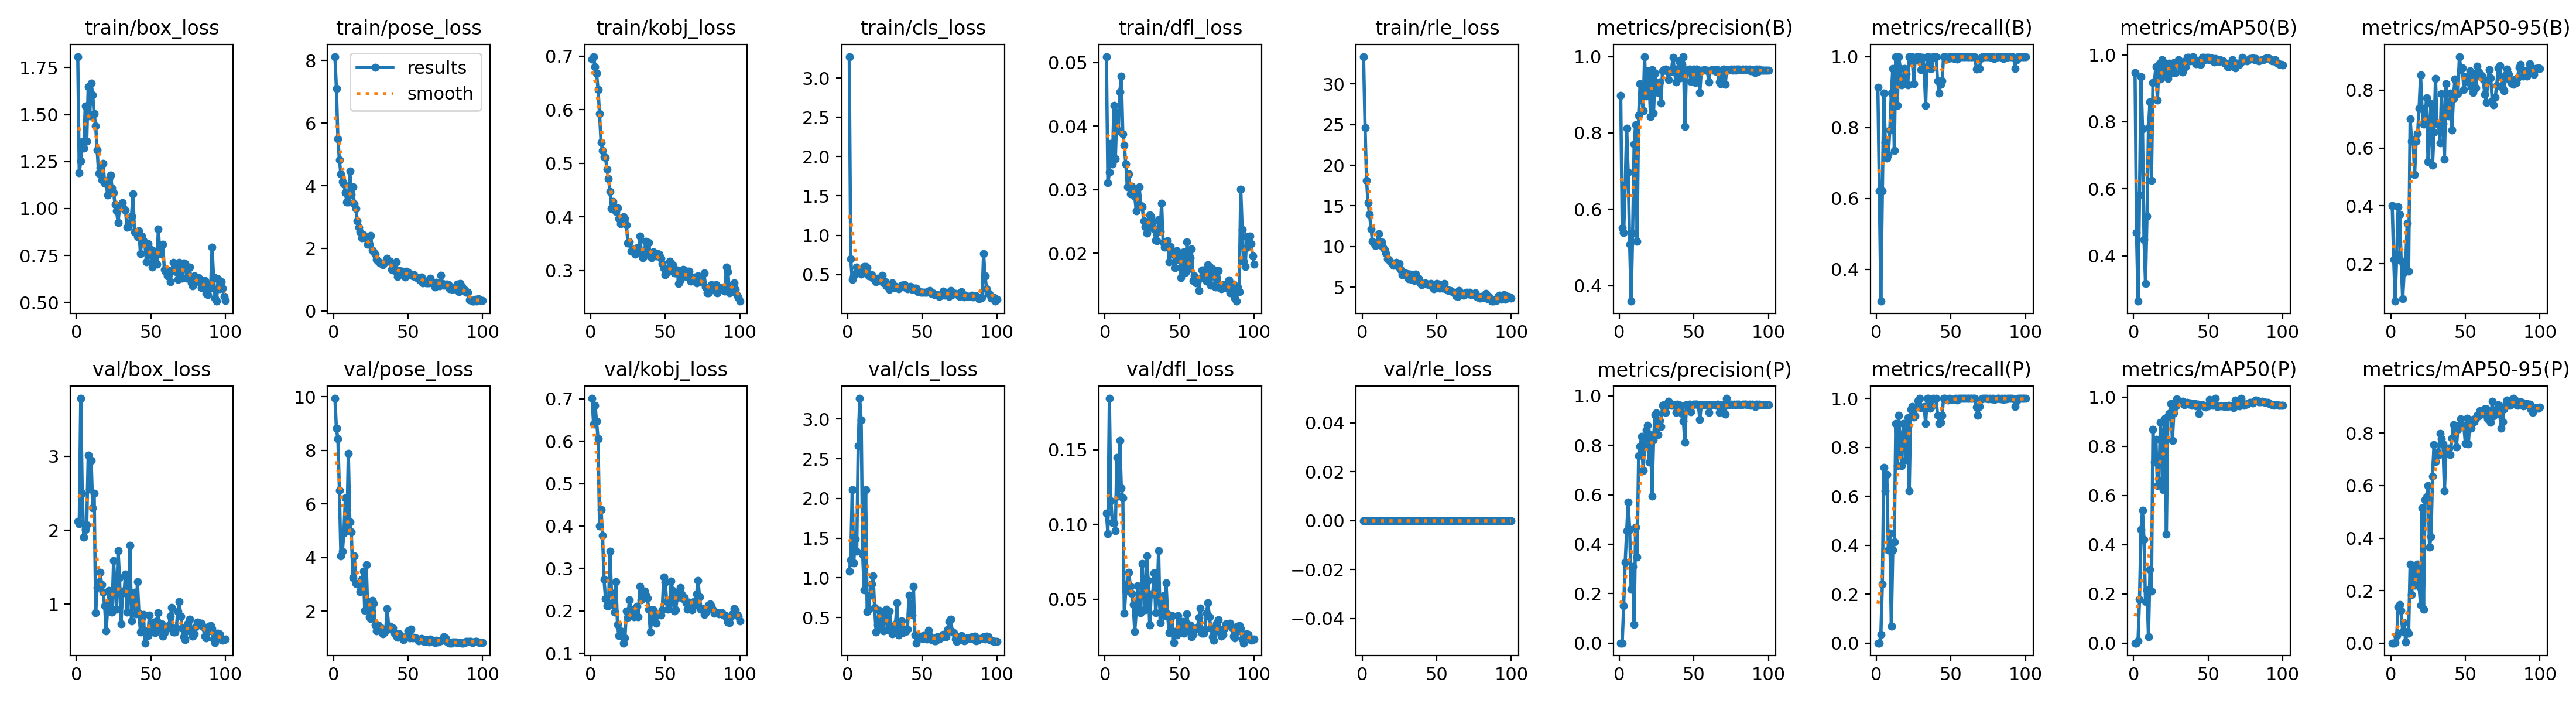

The data file committed next to this chart (first rows):
epoch, time, train/box_loss, train/pose_loss, train/kobj_loss, train/cls_loss, train/dfl_loss, train/rle_loss, metrics/precision(B), metrics/recall(B), metrics/mAP50(B), metrics/mAP50-95(B), metrics/precision(P), metrics/recall(P), metrics/mAP50(P), metrics/mAP50-95(P), val/box_loss, val/pose_loss, val/kobj_loss, val/cls_loss, val/dfl_loss, val/rle_loss, lr/pg0, lr/pg1
1, 18.26, 1.809, 8.13, 0.6947, 3.272, 0.05096, 33.38, 0.8982, 0.9132, 0.9462, 0.4007, 0, 0, 0, 0, 2.119, 9.935, 0.7012, 1.087, 0.1075, 0, 0.00026, 0.00026
2, 30.84, 1.189, 7.106, 0.6994, 0.6974, 0.03108, 24.65, 0.5519, 0.6207, 0.4686, 0.2136, 0, 0, 0, 0, 2.089, 8.824, 0.641, 1.227, 0.09399, 0, 0.0005347, 0.0005347
3, 41.74, 1.252, 5.499, 0.6806, 0.4375, 0.03272, 18.1, 0.5383, 0.3103, 0.2641, 0.07001, 0.152, 0.03448, 0.00969, 0.00194, 3.779, 8.421, 0.6848, 2.112, 0.1844, 0, 0.0008038, 0.0008038
4, 48.62, 1.354, 4.818, 0.6683, 0.4812, 0.03732, 15.42, 0.6629, 0.6207, 0.5804, 0.2326, 0.327, 0.2414, 0.1772, 0.02831, 2.502, 6.512, 0.6467, 1.187, 0.1159, 0, 0.001067, 0.001067
5, 54.99, 1.322, 4.382, 0.6376, 0.511, 0.03405, 13.97, 0.8126, 0.8969, 0.9343, 0.3966, 0.454, 0.7169, 0.4612, 0.1385, 1.904, 4.059, 0.6062, 1.489, 0.1013, 0, 0.001325, 0.001325
6, 61.51, 1.546, 4.136, 0.5926, 0.5931, 0.04329, 12.18, 0.6964, 0.7586, 0.7797, 0.3703, 0.5698, 0.6207, 0.5407, 0.1473, 2.01, 4.235, 0.4006, 1.337, 0.1009, 0, 0.001578, 0.001578
7, 67.88, 1.357, 4.064, 0.5391, 0.5642, 0.03485, 10.61, 0.5085, 0.7136, 0.4485, 0.2093, 0.4596, 0.6897, 0.4198, 0.1245, 2.074, 4.903, 0.4391, 2.659, 0.09597, 0, 0.001825, 0.001825
8, 74.25, 1.647, 3.77, 0.524, 0.5518, 0.0422, 10.42, 0.3592, 0.7241, 0.3177, 0.07749, 0.2164, 0.3793, 0.1688, 0.04337, 3.012, 6.211, 0.3784, 3.26, 0.1449, 0, 0.001861, 0.001861
9, 80.5, 1.491, 3.483, 0.512, 0.5047, 0.03931, 10.17, 0.5381, 0.7931, 0.5181, 0.1704, 0.3096, 0.4483, 0.2165, 0.07822, 2.555, 5.07, 0.2745, 2.985, 0.1189, 0, 0.001842, 0.001842
10, 86.85, 1.667, 3.477, 0.5105, 0.5337, 0.04542, 10.19, 0.7713, 0.8965, 0.782, 0.1928, 0.07402, 0.06897, 0.02487, 0.00328, 2.941, 7.893, 0.2286, 1.289, 0.1562, 0, 0.001822, 0.001822
11, 93.21, 1.606, 4.472, 0.4889, 0.6028, 0.04789, 11.55, 0.8219, 0.9655, 0.8598, 0.3402, 0.4688, 0.3793, 0.2989, 0.04402, 2.3, 5.328, 0.2123, 0.8476, 0.1245, 0, 0.001802, 0.001802
12, 99.54, 1.504, 3.723, 0.4711, 0.603, 0.03878, 10.36, 0.5158, 0.7347, 0.6253, 0.1741, 0.3481, 0.4138, 0.2116, 0.03806, 2.497, 4.946, 0.2113, 2.113, 0.1178, 0, 0.001782, 0.001782
13, 105.9, 1.441, 3.958, 0.4472, 0.5831, 0.03704, 10.55, 0.8463, 1, 0.918, 0.7008, 0.7579, 0.8965, 0.8677, 0.3013, 0.8879, 3.245, 0.3409, 0.5779, 0.04058, 0, 0.001762, 0.001762
14, 112.5, 1.311, 3.416, 0.4156, 0.4788, 0.03403, 9.913, 0.9287, 0.8621, 0.9215, 0.6237, 0.795, 0.7241, 0.7366, 0.1851, 1.223, 4.067, 0.2426, 0.6039, 0.05563, 0, 0.001743, 0.001743
15, 118.8, 1.187, 3.273, 0.4288, 0.4972, 0.03048, 9.641, 0.9012, 1, 0.9653, 0.6295, 0.836, 0.931, 0.828, 0.278, 1.297, 3.041, 0.2204, 0.7813, 0.06049, 0, 0.001723, 0.001723
16, 125.3, 1.219, 2.884, 0.4194, 0.4979, 0.03248, 9.187, 0.8588, 0.9655, 0.8641, 0.5075, 0.6982, 0.7931, 0.6398, 0.2201, 1.431, 3, 0.1967, 0.9226, 0.06804, 0, 0.001703, 0.001703
17, 131.6, 1.153, 2.667, 0.4105, 0.4528, 0.02934, 8.505, 1, 0.9192, 0.9727, 0.6228, 0.7928, 0.7241, 0.6606, 0.2527, 1.265, 2.984, 0.2686, 1.027, 0.05867, 0, 0.001683, 0.001683
18, 137.9, 1.24, 2.528, 0.4173, 0.4526, 0.03057, 8.404, 0.8965, 0.931, 0.9269, 0.6493, 0.8625, 0.8965, 0.8977, 0.3016, 1.165, 2.72, 0.1684, 0.6264, 0.05394, 0, 0.001663, 0.001663
19, 144.2, 1.135, 2.342, 0.3976, 0.4069, 0.0299, 8.128, 0.9631, 0.9655, 0.9858, 0.7371, 0.8809, 0.8621, 0.8313, 0.2151, 0.9804, 3.188, 0.1414, 0.3162, 0.04626, 0, 0.001644, 0.001644
20, 150.6, 1.139, 2.431, 0.3868, 0.4551, 0.02897, 7.889, 0.9324, 0.9513, 0.9791, 0.8514, 0.7308, 0.7492, 0.6235, 0.1451, 0.6392, 3.495, 0.1526, 0.4071, 0.02819, 0, 0.001624, 0.001624
21, 157, 1.073, 2.365, 0.3984, 0.4198, 0.02666, 7.7, 0.8422, 0.9205, 0.9434, 0.7357, 0.8422, 0.9205, 0.9146, 0.5148, 0.9268, 2.016, 0.1404, 0.5883, 0.04195, 0, 0.001604, 0.001604
22, 163.6, 1.157, 2.312, 0.4008, 0.4469, 0.02899, 7.953, 0.9652, 1, 0.97, 0.6831, 0.5954, 0.6207, 0.4429, 0.1291, 1.182, 3.723, 0.124, 0.3716, 0.05901, 0, 0.001584, 0.001584
23, 170, 1.177, 2.133, 0.3975, 0.4876, 0.03045, 8.057, 0.8513, 0.9872, 0.9291, 0.7036, 0.8217, 0.9538, 0.9207, 0.5453, 0.9482, 2.071, 0.1358, 0.5538, 0.0433, 0, 0.001564, 0.001564
24, 176.5, 1.109, 2.133, 0.3854, 0.3967, 0.02764, 7.52, 0.9565, 1, 0.9757, 0.7737, 0.9232, 0.9655, 0.933, 0.5577, 0.8945, 1.781, 0.1995, 0.3354, 0.04073, 0, 0.001545, 0.001545
25, 183.1, 1.085, 2.404, 0.3515, 0.4085, 0.02735, 7.919, 0.9304, 0.9225, 0.9444, 0.5522, 0.9304, 0.9225, 0.9731, 0.5988, 1.587, 1.73, 0.1841, 0.5373, 0.0738, 0, 0.001525, 0.001525
26, 189.6, 1.02, 1.94, 0.3534, 0.3585, 0.02514, 7.071, 0.9059, 0.9955, 0.9654, 0.6701, 0.8432, 0.9274, 0.8236, 0.3657, 1.234, 2.395, 0.2261, 0.603, 0.05556, 0, 0.001505, 0.001505
27, 196.1, 0.9861, 1.884, 0.3357, 0.3614, 0.02416, 6.534, 0.9338, 1, 0.9765, 0.7539, 0.9013, 0.9655, 0.9349, 0.4051, 0.9301, 2.286, 0.2021, 0.3476, 0.04273, 0, 0.001485, 0.001485
28, 202.5, 0.9251, 1.804, 0.3379, 0.3094, 0.02319, 6.79, 0.8776, 0.9895, 0.9465, 0.5398, 0.8776, 0.9895, 0.9614, 0.6364, 1.726, 1.484, 0.1938, 0.5828, 0.07877, 0, 0.001465, 0.001465
29, 209, 1.004, 1.636, 0.34, 0.3635, 0.02399, 6.483, 0.9627, 1, 0.979, 0.6529, 0.9627, 1, 0.993, 0.7564, 1.36, 1.262, 0.1862, 0.3778, 0.06258, 0, 0.001446, 0.001446
30, 215.7, 1.021, 1.581, 0.3304, 0.3935, 0.02608, 6.658, 0.9654, 0.9625, 0.9848, 0.8406, 0.9654, 0.9625, 0.9789, 0.6915, 0.7327, 1.484, 0.1991, 0.2964, 0.03282, 0, 0.001426, 0.001426
31, 222.2, 1.032, 1.532, 0.3423, 0.3365, 0.02572, 6.055, 0.9666, 0.9979, 0.971, 0.684, 0.9332, 0.9635, 0.9797, 0.7267, 1.176, 1.343, 0.2108, 0.3553, 0.05324, 0, 0.001406, 0.001406
32, 228.6, 0.9977, 1.528, 0.3334, 0.3506, 0.02497, 6.57, 0.9619, 0.9655, 0.9529, 0.6843, 0.9619, 0.9655, 0.9815, 0.7163, 1.155, 1.377, 0.1858, 0.4232, 0.05326, 0, 0.001386, 0.001386
33, 235.1, 0.9892, 1.478, 0.3644, 0.3427, 0.02379, 5.924, 0.9397, 0.8621, 0.949, 0.6178, 0.978, 0.8965, 0.9831, 0.799, 1.406, 1.149, 0.2576, 0.6846, 0.06773, 0, 0.001366, 0.001366
34, 241.4, 0.9, 1.525, 0.3356, 0.3211, 0.02204, 5.985, 0.964, 1, 0.9803, 0.787, 0.964, 1, 0.9687, 0.7795, 0.8952, 1.19, 0.2259, 0.2765, 0.04085, 0, 0.001347, 0.001347
35, 247.9, 0.9043, 1.581, 0.3234, 0.3426, 0.02201, 5.805, 0.9616, 1, 0.9653, 0.6845, 0.9616, 1, 0.9757, 0.7585, 1.16, 1.266, 0.2301, 0.394, 0.05358, 0, 0.001327, 0.001327
36, 254.2, 0.9248, 1.678, 0.3335, 0.3602, 0.02533, 6.58, 0.9981, 0.9655, 0.9922, 0.5605, 0.9653, 0.9589, 0.978, 0.5798, 1.793, 2.098, 0.2465, 0.4591, 0.0825, 0, 0.001307, 0.001307
37, 260.6, 0.9599, 1.593, 0.3543, 0.3661, 0.02342, 5.89, 0.9623, 0.9655, 0.992, 0.8228, 0.9623, 0.9655, 0.9707, 0.7296, 0.7721, 1.431, 0.2374, 0.3096, 0.0344, 0, 0.001287, 0.001287
38, 266.9, 1.076, 1.593, 0.3362, 0.3706, 0.02788, 6.065, 0.9333, 1, 0.9827, 0.7322, 0.9333, 1, 0.9767, 0.7374, 1.025, 1.431, 0.2302, 0.3576, 0.04619, 0, 0.001267, 0.001267
39, 273.2, 0.8755, 1.315, 0.3519, 0.3298, 0.0217, 5.513, 0.9666, 0.9983, 0.993, 0.7096, 0.9666, 0.9983, 0.9677, 0.7433, 1.159, 1.34, 0.2038, 0.3241, 0.05244, 0, 0.001248, 0.001248
40, 279.6, 0.8754, 1.354, 0.3266, 0.321, 0.02098, 5.303, 0.989, 1, 0.995, 0.7898, 0.9639, 1, 0.9743, 0.7191, 0.8665, 1.379, 0.1504, 0.3513, 0.03907, 0, 0.001228, 0.001228
41, 286, 0.8497, 1.286, 0.3244, 0.3336, 0.02117, 5.369, 0.9447, 0.931, 0.9783, 0.6611, 0.9447, 0.931, 0.9744, 0.7816, 1.301, 1.165, 0.1794, 0.7842, 0.06073, 0, 0.001208, 0.001208
42, 292.4, 0.8812, 1.566, 0.3353, 0.3501, 0.02194, 5.503, 0.9791, 0.8965, 0.9726, 0.7705, 0.9286, 0.8971, 0.9648, 0.832, 0.8791, 1.056, 0.203, 0.5504, 0.04, 0, 0.001188, 0.001188
43, 298.7, 0.7582, 1.108, 0.3325, 0.3104, 0.01868, 5.378, 1, 0.9216, 0.9812, 0.8384, 0.897, 0.9013, 0.972, 0.814, 0.6254, 1.014, 0.1743, 0.5336, 0.02756, 0, 0.001168, 0.001168
44, 305.2, 0.8526, 1.28, 0.3274, 0.3109, 0.02104, 5.382, 0.8163, 0.931, 0.9733, 0.7853, 0.8126, 0.931, 0.9338, 0.7474, 0.8158, 1.153, 0.1711, 0.8962, 0.03669, 0, 0.001149, 0.001149
45, 311.6, 0.8278, 1.276, 0.3317, 0.3225, 0.01983, 5.323, 0.9646, 1, 0.9723, 0.7866, 0.9646, 1, 0.9687, 0.8134, 0.8607, 1.03, 0.1928, 0.2823, 0.03904, 0, 0.001129, 0.001129
46, 317.9, 0.8089, 1.268, 0.3302, 0.3296, 0.01986, 5.459, 0.9649, 1, 0.9917, 0.9161, 0.9649, 1, 0.9687, 0.8301, 0.4766, 1.044, 0.1917, 0.1793, 0.02089, 0, 0.001109, 0.001109
47, 324.3, 0.7165, 1.157, 0.3229, 0.2825, 0.01778, 5.091, 0.9666, 0.9978, 0.9917, 0.8714, 0.9666, 0.9978, 0.964, 0.8552, 0.6431, 0.9251, 0.1898, 0.24, 0.02819, 0, 0.001089, 0.001089
48, 330.7, 0.8125, 1.077, 0.313, 0.2909, 0.02038, 4.822, 0.9351, 0.994, 0.9861, 0.8774, 0.9351, 0.994, 0.9601, 0.8278, 0.5794, 0.9887, 0.202, 0.267, 0.0259, 0, 0.001069, 0.001069
49, 337.1, 0.7531, 1.262, 0.3043, 0.2721, 0.01906, 5.199, 0.9649, 1, 0.9917, 0.8023, 0.9649, 1, 0.9677, 0.8271, 0.852, 1.02, 0.2796, 0.2591, 0.03888, 0, 0.00105, 0.00105
50, 343.4, 0.7823, 1.226, 0.2925, 0.2751, 0.01947, 5.443, 0.9666, 0.9965, 0.993, 0.8465, 0.9666, 0.9965, 0.964, 0.7616, 0.6603, 1.253, 0.2667, 0.2364, 0.02964, 0, 0.00103, 0.00103
51, 349.6, 0.6894, 1.15, 0.2993, 0.273, 0.01616, 5.401, 0.9314, 1, 0.986, 0.8285, 0.9665, 0.9954, 0.9893, 0.8567, 0.7329, 1.004, 0.2218, 0.2807, 0.03293, 0, 0.00101, 0.00101
52, 355.9, 0.7278, 1.178, 0.2972, 0.273, 0.01756, 4.852, 0.9665, 0.9946, 0.9907, 0.8298, 0.9665, 0.9946, 0.9847, 0.7574, 0.7624, 1.329, 0.2041, 0.2678, 0.03496, 0, 0.0009902, 0.0009902
53, 362.2, 0.7707, 1.117, 0.3175, 0.2739, 0.02022, 5.196, 0.9646, 1, 0.9847, 0.8659, 0.9646, 1, 0.9663, 0.8446, 0.6136, 0.9989, 0.2183, 0.2285, 0.02715, 0, 0.0009704, 0.0009704
54, 368.5, 0.7027, 1.154, 0.3044, 0.2876, 0.01704, 4.873, 0.9056, 0.9924, 0.9792, 0.8111, 0.9056, 0.9924, 0.9716, 0.8185, 0.7774, 1.018, 0.2695, 0.3393, 0.03448, 0, 0.0009506, 0.0009506
55, 374.8, 0.8919, 1.081, 0.3108, 0.2931, 0.02179, 5.41, 0.9646, 1, 0.9883, 0.7915, 0.9646, 1, 0.994, 0.8526, 0.8817, 1.01, 0.2474, 0.2686, 0.04001, 0, 0.0009308, 0.0009308
56, 381.2, 0.7597, 1.065, 0.2959, 0.2558, 0.01759, 4.77, 0.9642, 1, 0.9827, 0.8569, 0.9642, 1, 0.9618, 0.8437, 0.6456, 0.9825, 0.1997, 0.2202, 0.02862, 0, 0.000911, 0.000911
57, 387.6, 0.8063, 1.061, 0.2955, 0.267, 0.01935, 4.717, 0.9649, 1, 0.9803, 0.8068, 0.9649, 1, 0.964, 0.8567, 0.732, 0.899, 0.2026, 0.235, 0.03251, 0, 0.0008912, 0.0008912
58, 394, 0.8098, 0.9938, 0.3009, 0.2469, 0.02069, 4.56, 0.9646, 1, 0.9847, 0.8819, 0.9646, 1, 0.9653, 0.8685, 0.5665, 0.9336, 0.2311, 0.2071, 0.02493, 0, 0.0008714, 0.0008714
59, 400.6, 0.6759, 1.086, 0.2754, 0.2437, 0.01568, 4.569, 0.9647, 1, 0.9813, 0.8619, 0.9647, 1, 0.9653, 0.8652, 0.615, 0.9671, 0.2414, 0.2053, 0.02654, 0, 0.0008516, 0.0008516
60, 406.9, 0.6633, 0.9013, 0.2826, 0.2456, 0.01645, 4.483, 0.934, 1, 0.9813, 0.8507, 0.934, 1, 0.964, 0.8859, 0.681, 0.886, 0.2548, 0.2575, 0.03016, 0, 0.0008318, 0.0008318
... 40 more rows
